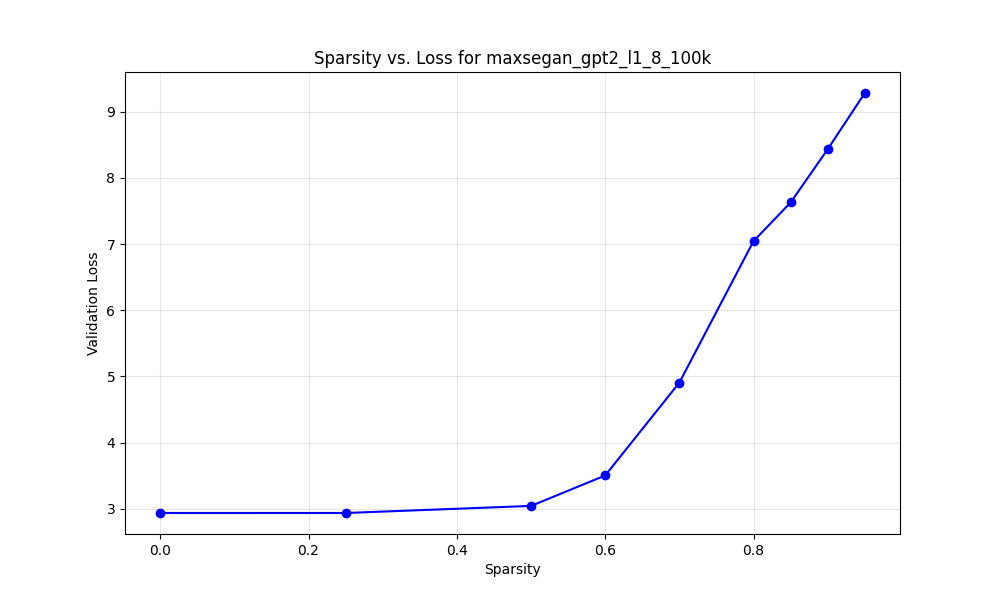

Source data for this figure (header and first rows):
model_name, target_sparsity, actual_sparsity, val_loss, l1_scale, weight_decay, spatial_cost_scale, group
maxsegan_gpt2_l1_8_100k, 0.0, 0.0, 2.935, 0.08, 0.0, 0.0, L1
maxsegan_gpt2_l1_8_100k, 0.25, 0.25, 2.935, 0.08, 0.0, 0.0, L1
maxsegan_gpt2_l1_8_100k, 0.5, 0.5, 3.042, 0.08, 0.0, 0.0, L1
maxsegan_gpt2_l1_8_100k, 0.6, 0.6, 3.502, 0.08, 0.0, 0.0, L1
maxsegan_gpt2_l1_8_100k, 0.7, 0.7, 4.906, 0.08, 0.0, 0.0, L1
maxsegan_gpt2_l1_8_100k, 0.8, 0.8, 7.045, 0.08, 0.0, 0.0, L1
maxsegan_gpt2_l1_8_100k, 0.85, 0.85, 7.629, 0.08, 0.0, 0.0, L1
maxsegan_gpt2_l1_8_100k, 0.9, 0.9, 8.434, 0.08, 0.0, 0.0, L1
maxsegan_gpt2_l1_8_100k, 0.95, 0.95, 9.284, 0.08, 0.0, 0.0, L1
